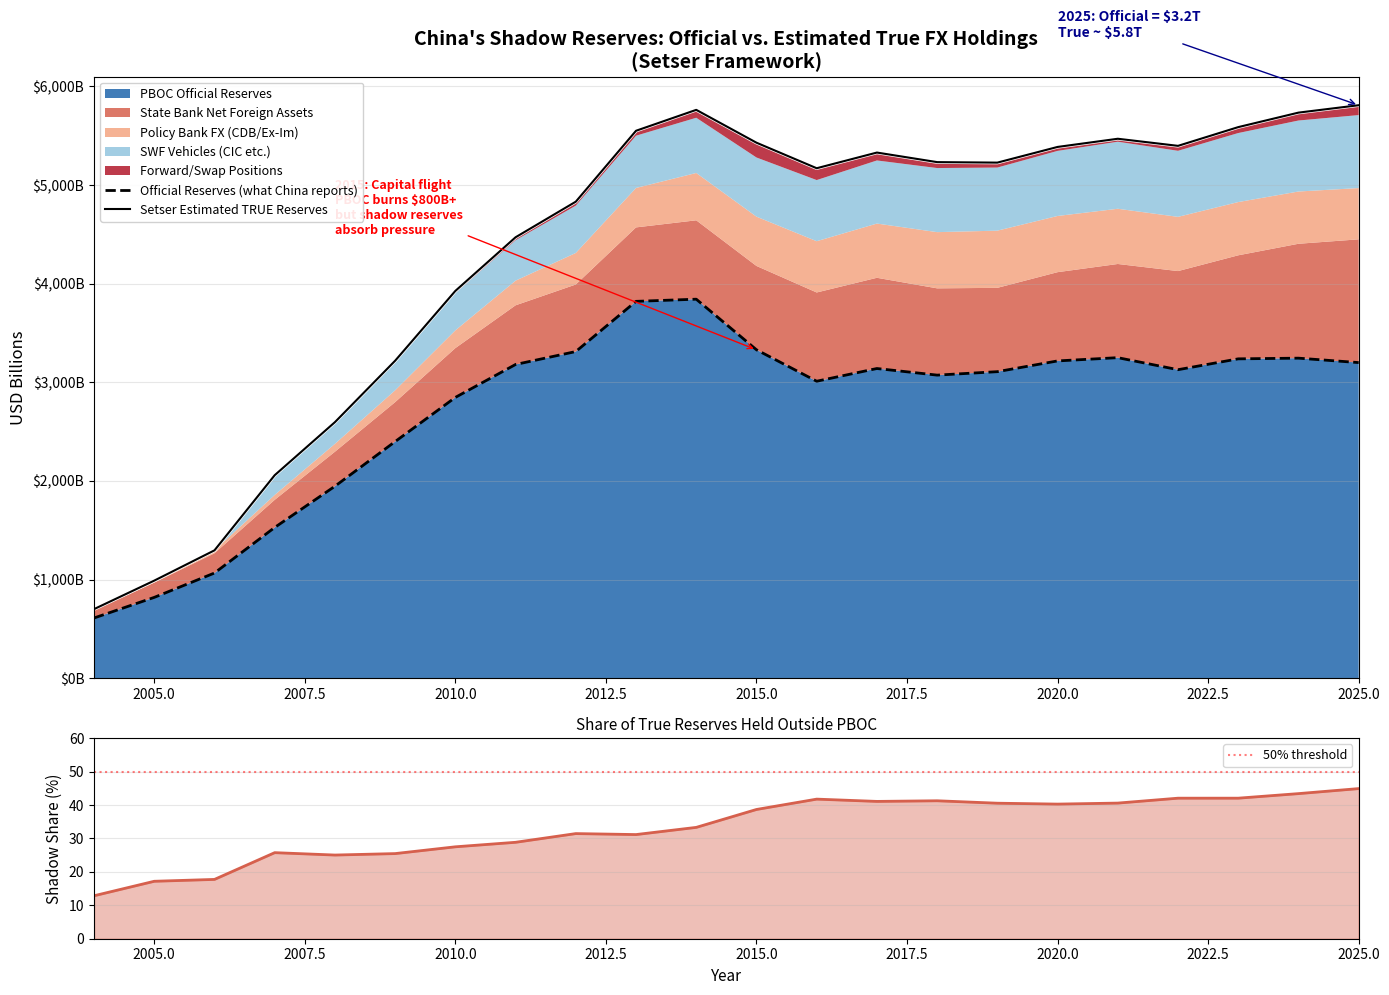

Recreate this plot in Python.
"""
Shadow Reserves Tracker
========================
Based on Brad Setser's framework for estimating China's TRUE foreign exchange
holdings vs. the official PBOC-reported reserves.

Key insight: China moved ~$3 trillion off the PBOC balance sheet into state banks,
policy banks, and sovereign wealth vehicles starting in 2010. The official $3.2T
in PBOC reserves is only HALF the story.

Vehicles tracked:
- PBOC official reserves (reported by SAFE)
- State commercial banks foreign assets (BOC, ICBC, CCB, ABC)
- Policy banks (CDB, Ex-Im Bank) - entrusted loans from SAFE
- CIC / SAFE co-investment vehicles (Silk Road Fund, etc.)
- Forward/swap positions (off-balance-sheet)

Data sources: PBOC balance sheet, bank financial statements, SAFE annual reports
"""

import pandas as pd
import numpy as np
import matplotlib.pyplot as plt
import matplotlib.ticker as mticker


def build_shadow_reserves_dataset():
    """
    Construct time series of official vs. estimated true reserves.

    Data assembled from:
    - SAFE official reserves releases
    - Setser's estimates from CFR "Follow the Money" blog
    - State bank annual reports (foreign asset lines)
    - SAFE annual report disclosures on entrusted lending
    """

    years = list(range(2004, 2026))

    # --- Official PBOC Reserves ($ billions) ---
    # Source: SAFE monthly releases, year-end values
    official_reserves = [
        610,   # 2004
        819,   # 2005
        1066,  # 2006
        1528,  # 2007
        1946,  # 2008
        2399,  # 2009
        2847,  # 2010
        3181,  # 2011
        3312,  # 2012
        3821,  # 2013
        3843,  # 2014
        3330,  # 2015 - capital flight episode
        3011,  # 2016
        3140,  # 2017
        3073,  # 2018
        3108,  # 2019
        3217,  # 2020
        3250,  # 2021
        3128,  # 2022
        3238,  # 2023
        3245,  # 2024
        3200,  # 2025 (est mid-year)
    ]

    # --- State Commercial Bank Foreign Assets ($ billions) ---
    # Source: Bank annual reports, Setser estimates
    # BOC + ICBC + CCB + ABC combined foreign assets minus foreign liabilities
    # Key: These are funded domestically (Chinese depositors' USD deposits)
    # which Setser argues function as "invisible reserves"
    state_bank_net_foreign = [
        80,    # 2004 - pre-recapitalization
        150,   # 2005 - after PBOC injected $60B into banks
        200,   # 2006
        280,   # 2007
        350,   # 2008
        400,   # 2009
        500,   # 2010 - diversification begins
        600,   # 2011
        680,   # 2012
        750,   # 2013
        800,   # 2014
        850,   # 2015
        900,   # 2016 - state banks deployed to defend RMB
        920,   # 2017
        880,   # 2018
        850,   # 2019
        900,   # 2020
        950,   # 2021
        1000,  # 2022
        1050,  # 2023
        1160,  # 2024 - $110B added per Setser Dec 2024 data
        1250,  # 2025 (est, continued accumulation)
    ]

    # --- Policy Bank & BRI Lending ($ billions) ---
    # CDB + Ex-Im Bank entrusted loans from SAFE
    # Source: SAFE annual reports, Setser's reverse-engineering
    # In 2015, $93B of entrusted loans were converted to equity
    policy_bank_fx = [
        10,    # 2004
        20,    # 2005
        30,    # 2006
        50,    # 2007
        80,    # 2008
        120,   # 2009 - BRI precursors begin
        180,   # 2010
        250,   # 2011
        320,   # 2012
        400,   # 2013
        480,   # 2014
        500,   # 2015 - $93B converted to equity
        520,   # 2016
        550,   # 2017
        570,   # 2018
        580,   # 2019
        570,   # 2020 - BRI lending slows
        560,   # 2021
        550,   # 2022
        540,   # 2023
        530,   # 2024
        520,   # 2025 (est)
    ]

    # --- Sovereign Wealth / SAFE Co-Investment Vehicles ($ billions) ---
    # CIC, Silk Road Fund, China-Africa Fund, China-LAC Fund, CNIC
    # Source: Vehicle disclosures, Setser reconstruction
    # Silk Road Fund: $40B (65% from SAFE = $26B)
    # China-Africa: $10B (80% SAFE = $8B)
    # China-LAC: $30B (85% SAFE = $25.5B)
    # CIC International: ~$11B initial + growth
    swf_vehicles = [
        0,     # 2004
        0,     # 2005
        0,     # 2006
        200,   # 2007 - CIC established ($200B)
        220,   # 2008
        300,   # 2009
        380,   # 2010
        410,   # 2011
        480,   # 2012
        530,   # 2013
        560,   # 2014
        600,   # 2015 - Silk Road Fund launched
        620,   # 2016
        640,   # 2017
        650,   # 2018
        640,   # 2019
        660,   # 2020
        680,   # 2021
        670,   # 2022
        700,   # 2023
        720,   # 2024
        740,   # 2025 (est)
    ]

    # --- Forward/Swap Positions ($ billions) ---
    # Off-balance-sheet FX commitments
    # Source: PBOC FX settlement data adjusted for forwards
    # Setser notes Dec 2024: $120B when adjusted for forwards vs $100B spot
    forward_positions = [
        0, 0, 0, 0, 0, 0,  # 2004-2009: minimal
        20,   # 2010
        30,   # 2011
        40,   # 2012
        50,   # 2013
        80,   # 2014
        150,  # 2015 - heavy forward selling to defend RMB
        120,  # 2016
        80,   # 2017
        60,   # 2018
        50,   # 2019
        40,   # 2020
        30,   # 2021
        50,   # 2022
        60,   # 2023
        80,   # 2024
        100,  # 2025 (est)
    ]

    df = pd.DataFrame({
        'year': years,
        'official_reserves': official_reserves,
        'state_bank_net_fx': state_bank_net_foreign,
        'policy_bank_fx': policy_bank_fx,
        'swf_vehicles': swf_vehicles,
        'forward_positions': forward_positions,
    })

    df['total_shadow'] = (df['state_bank_net_fx'] + df['policy_bank_fx']
                          + df['swf_vehicles'] + df['forward_positions'])
    df['total_true_reserves'] = df['official_reserves'] + df['total_shadow']
    df['shadow_ratio'] = df['total_shadow'] / df['total_true_reserves']
    df['official_share'] = df['official_reserves'] / df['total_true_reserves']

    return df


def plot_shadow_reserves(df):
    """Stacked area chart: official vs shadow reserve components."""

    fig, axes = plt.subplots(2, 1, figsize=(14, 10), gridspec_kw={'height_ratios': [3, 1]})

    # --- Top panel: Stacked reserves ---
    ax = axes[0]

    components = ['official_reserves', 'state_bank_net_fx', 'policy_bank_fx',
                  'swf_vehicles', 'forward_positions']
    labels = ['PBOC Official Reserves', 'State Bank Net Foreign Assets',
              'Policy Bank FX (CDB/Ex-Im)', 'SWF Vehicles (CIC etc.)',
              'Forward/Swap Positions']
    colors = ['#2166ac', '#d6604d', '#f4a582', '#92c5de', '#b2182b']

    ax.stackplot(df['year'],
                 [df[c] for c in components],
                 labels=labels, colors=colors, alpha=0.85)

    # Overlay official reserves line for contrast
    ax.plot(df['year'], df['official_reserves'], 'k--', linewidth=2,
            label='Official Reserves (what China reports)')
    ax.plot(df['year'], df['total_true_reserves'], 'w-', linewidth=2.5)
    ax.plot(df['year'], df['total_true_reserves'], 'k-', linewidth=1.5,
            label='Setser Estimated TRUE Reserves')

    ax.set_ylabel('USD Billions', fontsize=12)
    ax.set_title("China's Shadow Reserves: Official vs. Estimated True FX Holdings\n"
                 "(Setser Framework)", fontsize=14, fontweight='bold')
    ax.legend(loc='upper left', fontsize=9, framealpha=0.9)
    ax.yaxis.set_major_formatter(mticker.FuncFormatter(lambda x, p: f'${x:,.0f}B'))
    ax.set_xlim(2004, 2025)
    ax.grid(axis='y', alpha=0.3)

    # Annotations
    ax.annotate('2015: Capital flight\nPBOC burns $800B+\nbut shadow reserves\nabsorb pressure',
                xy=(2015, 3330), xytext=(2008, 4500),
                arrowprops=dict(arrowstyle='->', color='red'),
                fontsize=9, color='red', fontweight='bold')

    ax.annotate(f'2025: Official = $3.2T\nTrue ~ ${df[df.year==2025]["total_true_reserves"].values[0]/1000:.1f}T',
                xy=(2025, df[df.year==2025]['total_true_reserves'].values[0]),
                xytext=(2020, 6500),
                arrowprops=dict(arrowstyle='->', color='darkblue'),
                fontsize=10, color='darkblue', fontweight='bold')

    # --- Bottom panel: Shadow share ---
    ax2 = axes[1]
    ax2.fill_between(df['year'], df['shadow_ratio'] * 100, alpha=0.4, color='#d6604d')
    ax2.plot(df['year'], df['shadow_ratio'] * 100, color='#d6604d', linewidth=2)
    ax2.set_ylabel('Shadow Share (%)', fontsize=11)
    ax2.set_xlabel('Year', fontsize=11)
    ax2.set_title('Share of True Reserves Held Outside PBOC', fontsize=11)
    ax2.set_ylim(0, 60)
    ax2.set_xlim(2004, 2025)
    ax2.grid(axis='y', alpha=0.3)
    ax2.axhline(y=50, color='red', linestyle=':', alpha=0.5, label='50% threshold')
    ax2.legend(fontsize=9)

    plt.tight_layout()
    plt.savefig('shadow_reserves.png', dpi=150, bbox_inches='tight')
    plt.show()
    print("Saved: shadow_reserves.png")


def print_summary(df):
    """Print key shadow reserve metrics."""
    latest = df[df.year == 2025].iloc[0]

    print("=" * 65)
    print("SHADOW RESERVES SUMMARY (Setser Framework) - 2025 Estimate")
    print("=" * 65)
    print(f"  PBOC Official Reserves:      ${latest.official_reserves:>7,.0f}B")
    print(f"  State Bank Net Foreign:       ${latest.state_bank_net_fx:>7,.0f}B")
    print(f"  Policy Bank FX:               ${latest.policy_bank_fx:>7,.0f}B")
    print(f"  SWF Vehicles:                 ${latest.swf_vehicles:>7,.0f}B")
    print(f"  Forward/Swap Positions:       ${latest.forward_positions:>7,.0f}B")
    print(f"  {'-' * 40}")
    print(f"  TOTAL SHADOW RESERVES:        ${latest.total_shadow:>7,.0f}B")
    print(f"  TOTAL TRUE RESERVES:          ${latest.total_true_reserves:>7,.0f}B")
    print(f"  Official as % of True:        {latest.official_share*100:>7.1f}%")
    print(f"  Hidden as % of True:          {latest.shadow_ratio*100:>7.1f}%")
    print("=" * 65)
    print()
    print("Key Setser thesis: China reports ~$3.2T but controls ~$5.8T")
    print("The gap represents firepower for currency intervention that")
    print("markets don't see in headline reserve numbers.")


if __name__ == '__main__':
    df = build_shadow_reserves_dataset()
    print_summary(df)
    plot_shadow_reserves(df)
